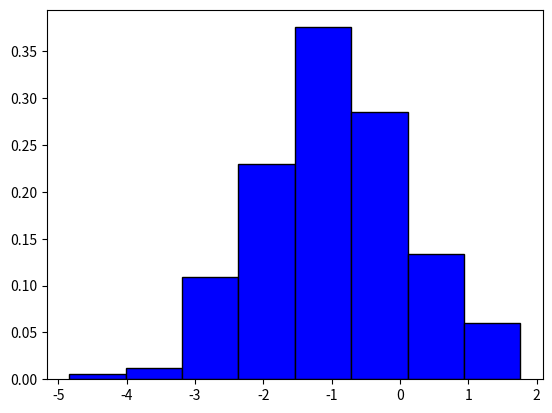

Python code for this plot: (Note: this script raises an exception after producing the figure.)
#!/usr/bin/python
# -*- coding: UTF-8 -*-

import sys
import argparse

from scipy import stats as st
import numpy as np
import pandas as pd

from copy import deepcopy
from collections import namedtuple
from collections import Counter
from functools import reduce
from copy import deepcopy
from random import choice
from itertools import islice
from math import log2
import string

import matplotlib.pyplot as plt
import matplotlib

def createParser():
    parser = argparse.ArgumentParser()
    parser.add_argument('-v', '--variant', default=9, type=int)
    parser.add_argument('-n', '--n', default=200, type=int)
    return parser

def findInterv(val: float, arr: list) -> int:
    test = lambda x, item: True if item[0] <= x <= item[1] else False
    for i, item in enumerate(arr):
        if test(val, item):
            return i
    return None

def expStats(sec_counter, first_counter, h):
    tmp = list(sec_counter.items())
    tmp.insert(0, 0.0)
    mean = reduce(lambda a, b: a + b[0] * b[1][1], tmp)
    s2 = reduce(lambda a, b: a + (b[0] - mean) ** 2 * b[1][1], tmp) - (h ** 2) / 12
    ds = s2 ** 0.5

    ak, most_common = first_counter.most_common(1)[0]
    wn = sorted(first_counter.items(), key=lambda x: x[0])
    k = {val: i for i, (key, val) in enumerate(sorted(first_counter.items(), key=lambda x: x[0]))}[most_common]
    wk = lambda k: sorted(sec_counter.items(), key=lambda x: x[0])[k][1][1]
    mode = ak[0] + h * ((wk(k) - wk(k-1)) / (2 * wk(k) - wk(k-1) - wk(k+1)))

    w = [val[1] for key, val in sorted(sec_counter.items(), key=lambda x: x)]
    sums = [reduce(lambda a, b: a + b, w[:i+1]) for i in range(len(w))]
    dsums = {el: i+1 for i, el in enumerate(sums)}
    try:
        prk = [(dsums[l], dsums[r]) for l, r in list(zip(sums, islice(sums, 1, None))) if l <= 0.5 < r][0][1]
        a = [key for key, val in sorted(first_counter.items(), key=lambda x: (x[0]))]
        a = np.unique(np.asarray(a).reshape(-1, 1)).tolist()
        med = a[prk-1] + (h / w[prk-1]) * (0.5 - sums[prk-2])
    except:
        prk = 1
        a = [key for key, val in sorted(first_counter.items(), key=lambda x: (x[0]))]
        a = np.unique(np.asarray(a).reshape(-1, 1)).tolist()
        med = a[prk-1] + (h / w[prk-1]) * (0.5)

    mk = lambda k: sum(map(lambda item: item[0] ** k * item[1][1], sec_counter.items()))
    mck = lambda k: sum(map(lambda item: (item[0] - mean) ** k * item[1][1], sec_counter.items()))
    skew, kurtosis = mck(3) / (ds ** 3), (mck(4) / (ds ** 4)) - 3

    return mean, s2, ds, mode, med, skew, kurtosis

class LabFitter3000(object):
    '''IN: distribution name, params, scipy class
    OUT: path to figs, experimental stats, theoretical stats'''
    def __init__(self, obj, N, name, *params):
        self.distribution = obj
        self.N = N
        self.distribution_name = name
        self.params = params
        self.rvs = None
        self.h = None
        self.first_counter = None
        self.sec_counter = None
        self.pathes = []
        self.experimental_stats = None
        self.theoretical_stats = None
        self.Stats = namedtuple('Stats', 'mean variance std mode med skew kurtosis')

    def create_rvs(self):
        self.rvs = list(self.distribution.rvs(size=self.N))

    def create_first_counter(self):
        m = int(1 + log2(self.N))
        sr = sorted(self.rvs)
        f, l = sr[0], sr[-1]
        d = abs(l - f)
        self.h = d / m
        interv = [f + self.h * i for i in range(m)]
        interv.append(l)
        interv = list(zip(interv, islice(interv, 1, None)))

        self.first_counter = Counter()
        for val in sr:
            self.first_counter[interv[findInterv(val, interv)]] += 1

    def create_second_counter(self):
        self.sec_counter = {(key[1] + key[0]) / 2: (val, val / self.N)
                            for key, val in self.first_counter.items()}

    def hist(self, show: bool = False):#, sec_counter: dict, h: float, show: bool = False, path: str = 'Data/hist.png'):
        matplotlib.rc('xtick', labelsize=10)
        matplotlib.rc('ytick', labelsize=10)
        tmp = {key: val[1] / self.h for key, val in self.sec_counter.items()}
        plt.bar(list(tmp.keys()),
                list(tmp.values()),
                color='b',
                edgecolor='black',
                width=self.h)
        if show:
            plt.show()
        else:
            path = 'Data/' + self.distribution_name + '_hist.png'
            plt.savefig(path)
            plt.clf()

    def cdf(self, show: bool = False, sizex: int = 30, sizey: int = 30):#, sr: list, N: int, sizex: int = 30, sizey: int = 30, show: bool = False, path: str = 'Data/cdf.png'):

        matplotlib.rc('xtick', labelsize=50)
        matplotlib.rc('ytick', labelsize=50)
        sr = sorted(self.rvs)
        items = list(zip(sr, islice(sr, 1, None)))
        delta = 0.00001
        Xlist = [[x * delta for x in range(int(item[0] / delta), int(item[1] / delta))]
                 for item in items]
        Ylist = [[i / self.N] * len(Xlist[i]) for i in range(self.N-1)]

        ##############################################################

        fig, ax = plt.subplots(figsize=(sizex, sizey))

        for X, Y in zip(Xlist, Ylist):
            ax.plot(X, Y, label='', color='black')
        ax.set_title('Эмпирическая функция распределения')
        ax.legend(loc='upper left')
        ax.set_ylabel('y')
        ax.set_xlabel('x')
        ax.set_xlim(xmin=sr[0], xmax=sr[-1])
        ax.set_ylim(ymin=0, ymax=1)
        fig.tight_layout()
        if sizex != 5:
            ax.set_axisbelow(True)
            ax.minorticks_on()
            ax.grid(which='major', linestyle='-', linewidth='0.5', color='red')
            ax.grid(which='minor', linestyle=':', linewidth='0.5', color='black')
        else:
            ax.grid()
        if show:
            plt.show()
        else:
            path = 'Data/' + self.distribution_name + '_cdf.png'
            plt.savefig(path)
            plt.clf()

    def create_theoretical_stats(self, mode_generator):
        mean, variance, skew, kurtosis = self.distribution.stats(moments='mvsk')
        med = self.distribution.median()
        std = self.distribution.std()
        mode = mode_generator(*self.params)

        self.theoretical_stats = self.Stats(mean=float(mean),
                                            variance=float(variance),
                                            std=std,
                                            mode=mode,
                                            med=med,
                                            skew=float(skew),
                                            kurtosis=float(kurtosis))

    def create_experimental_stats(self, exp_stats_generator):
        mean, variance, std, mode, med, skew, kurtosis = exp_stats_generator(self.sec_counter,
                                                                             self.first_counter,
                                                                             self.h)
        self.experimental_stats = self.Stats(mean=mean,
                                            variance=variance,
                                            std=std,
                                            mode=mode,
                                            med=med,
                                            skew=skew,
                                            kurtosis=kurtosis)

    def save_rvs(self, shape: int = 20, dec = 4):
        rvs = np.array(self.rvs)
        rvs = rvs.reshape(shape, -1)
        rvs = np.round(rvs, dec)
        df_rvs = pd.DataFrame(rvs,
                              columns=list(string.ascii_lowercase)[:rvs.shape[1]])
        df_rvs.to_csv('Data/' + self.distribution_name + '_rvs.csv',
                      sep=';',
                      encoding='utf-8',
                      index=False)

        sorted_rvs = np.array(sorted(self.rvs))
        sorted_rvs = sorted_rvs.reshape(shape, -1)
        sorted_rvs = np.round(sorted_rvs, dec)
        df_sorted_rvs = pd.DataFrame(sorted_rvs,
                                     columns=list(string.ascii_lowercase)[:sorted_rvs.shape[1]])
        df_sorted_rvs.to_csv('Data/' + self.distribution_name + '_sorted_rvs.csv',
                             sep=';',
                             encoding='utf-8',
                             index=False)

    def save_dict(self):
        res = {str((round(key[0], 4), round(key[1], 4))): [val]
               for key, val in self.first_counter.items()}
        df = pd.DataFrame(res)
        df.to_csv('Data/' + self.distribution_name + '_first_counter.csv',
                  sep=';',
                  encoding='utf-8')
        res = {round(key, 4): val
               for key, val in self.sec_counter.items()}
        df = pd.DataFrame(res)
        df.to_csv('Data/' + self.distribution_name + '_second_counter.csv',
                  sep=';',
                  encoding='utf-8')

    def save_stats(self, dec = 4):
        experimental = self.experimental_stats._asdict()
        df = pd.DataFrame(list(np.round(list(experimental.values()), dec)),
                          index=experimental.keys(),
                          columns=[['values']])
        df.to_csv('Data/' + self.distribution_name + '_experimental_stats.csv',
                  sep=';',
                  encoding='utf-8')

        theoretical = self.theoretical_stats._asdict()
        df = pd.DataFrame(list(np.round(list(theoretical.values()), dec)),
                          index=theoretical.keys(),
                          columns=[['values']])
        df.to_csv('Data/' + self.distribution_name + '_theoretical_stats.csv',
                  sep=';',
                  encoding='utf-8')

        all_stats = list(zip(self.experimental_stats._asdict().keys(), list(zip(self.experimental_stats, self.theoretical_stats))))
        result = {key: (round(e, dec), round(t, dec), round(abs(e-t), dec), round(abs(e-t)/t, dec))
                  for key, (e, t) in all_stats}
        df = pd.DataFrame(list(result.values()),
                          index=list(result.keys()))
        df.to_csv('Data/' + self.distribution_name + '_all_stats.csv',
                  sep=';',
                  encoding='utf-8')

    def create_and_save_p(self, dec = 4):
        cur_r = self.distribution
        cur_x = sorted(list(self.first_counter.keys()))
        cur_w = [self.sec_counter[key][1]
                 for key in sorted(list(self.sec_counter.keys()))]


        p = [cur_r.cdf(b) - cur_r.cdf(a) for a, b in cur_x]
        s = sum(p)
        wp = [abs(a - b) for a, b in zip(cur_w, p)]
        m = max(wp)
        new_w = deepcopy(cur_w)
        new_w.append(1.0)
        p.append(s)
        wp.append(m)
        new_x = deepcopy(cur_x)
        new_x.append('-')

        df = pd.DataFrame(np.round(np.array([new_w, p, wp]).T, 4),
                          index=new_x)
        df.to_csv('Data/' + self.distribution_name + '_wp' + '.csv',
                  sep=';',
                  encoding='utf-8')


def fitter(obj, mode_generator):
    obj.create_rvs()
    obj.create_first_counter()
    obj.create_second_counter()
    obj.hist()
    obj.cdf()
    obj.create_theoretical_stats(mode_generator)
    obj.create_experimental_stats(expStats)
    obj.save_rvs()
    obj.save_dict()
    obj.save_stats()
    obj.create_and_save_p()
    return obj


if __name__ == '__main__':
    parser = createParser()
    namespace = parser.parse_args(sys.argv[1:])
    variant = namespace.variant
    N = namespace.n
    # variant = 9
    # N = 200

    mode = {'norm': lambda a, sgm: a,
            'expon': lambda lmbd: 0,
            'uniform': lambda a, b: sum([a, b])/2}

    Obj = namedtuple('Obj', 'name params distribution')

    mu = (-1) ** variant * 0.1 * variant
    sgm = (0.01 * variant + 1) ** 2

    lmbd = 2 + (-1) ** variant * 0.01 * variant

    a = (-1) ** variant * 0.05 * variant
    b = a + 0.05 * variant + 1

    print('mu = {0}\nsgm = {1}\nlmbd = {2}\na = {3}\nb = {4}'.format(mu,
                                                                     sgm ** (1/2),
                                                                     lmbd,
                                                                     a,
                                                                     b))

    Data = [Obj(name='norm',
                params=[mu, sgm],
                distribution=st.norm(mu, sgm)),
            Obj(name='expon',
                params=[1/lmbd],
                distribution=st.expon(scale=1/lmbd)),
            Obj(name='uniform',
                params=[a, b],
                distribution=st.uniform(a, b))]

    result = []
    for obj in Data:
        result.append(LabFitter3000(obj.distribution, N, obj.name, *obj.params))

    result = [fitter(lf, mode[Data[i].name]) for i, lf in enumerate(result)]
